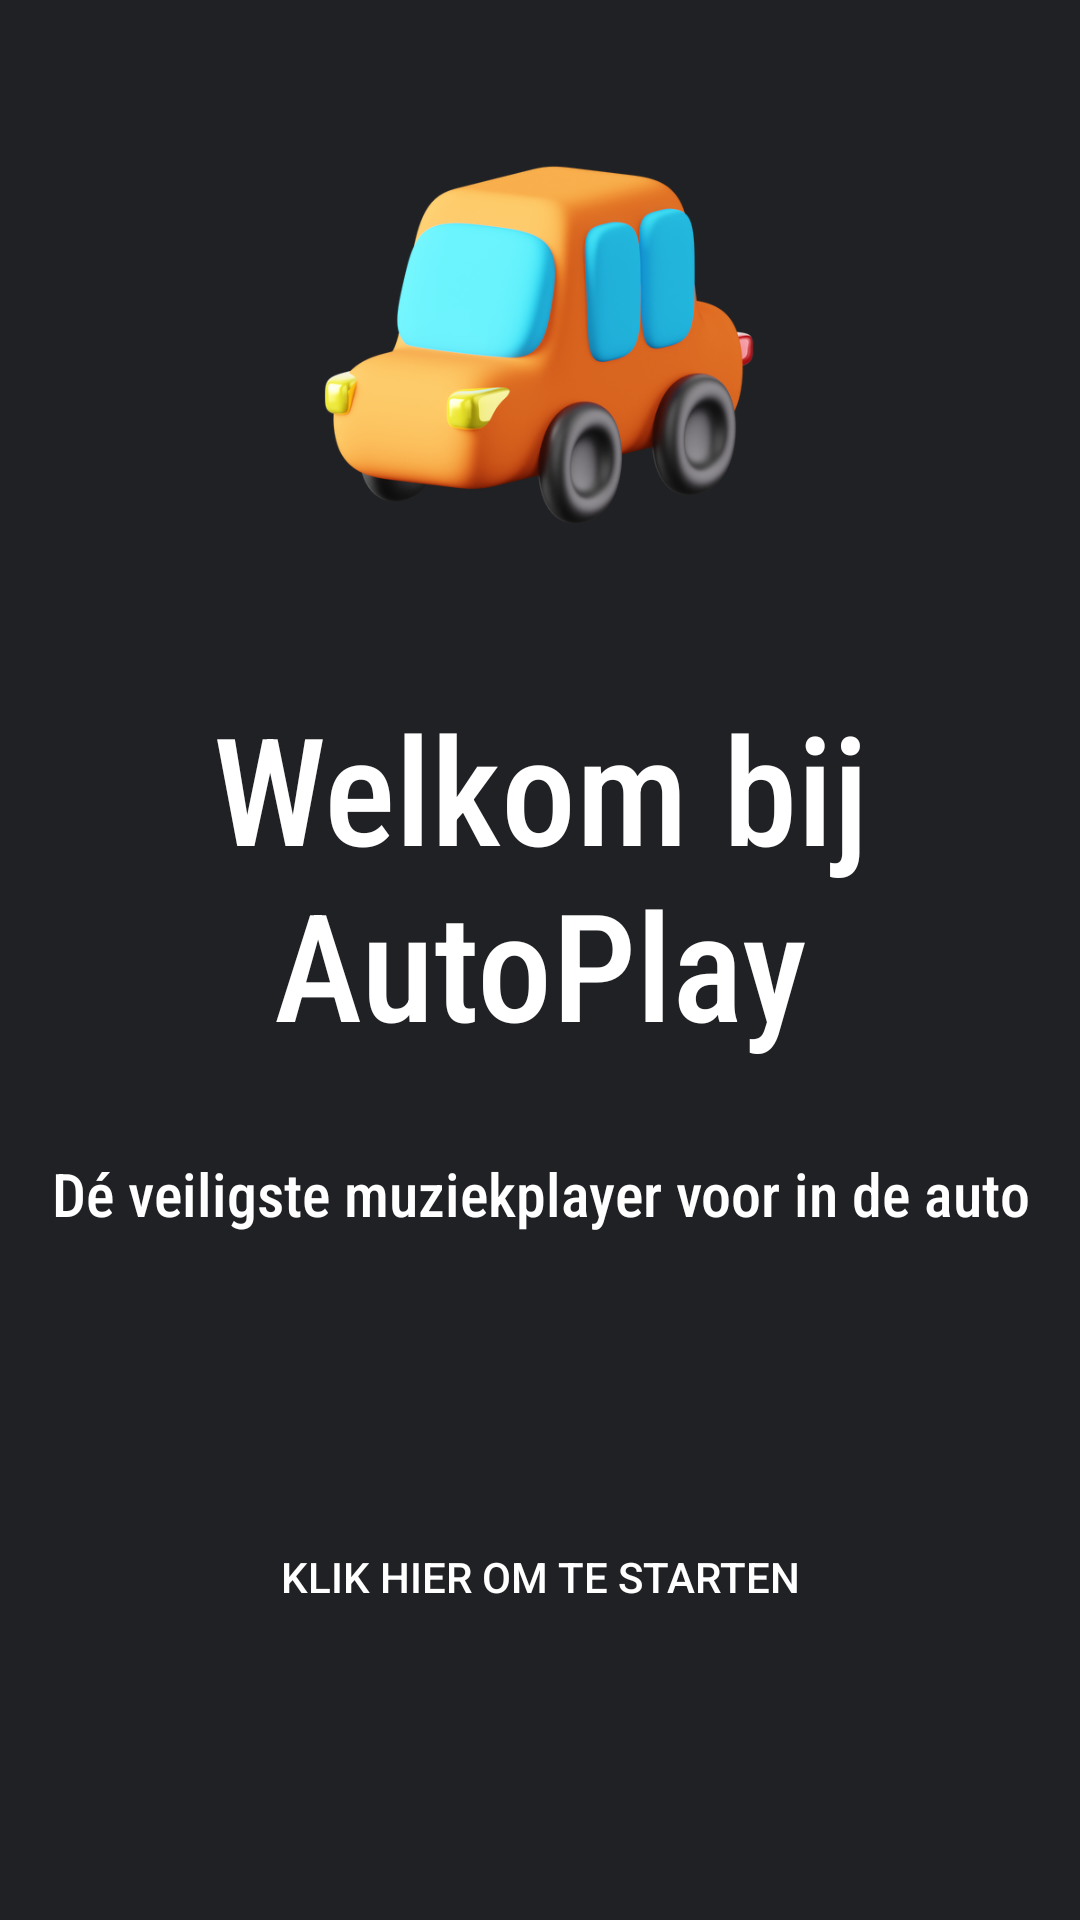

This screen was rendered from an Android layout file. Write that file and the resources it references.
<!-- AndroidManifest.xml: application theme Theme.AutoPlay -->
<!-- res/layout/activity_onboard_process.xml -->
<?xml version="1.0" encoding="utf-8"?>
<androidx.constraintlayout.widget.ConstraintLayout
    xmlns:app="http://schemas.android.com/apk/res-auto"
    xmlns:android="http://schemas.android.com/apk/res/android"
    xmlns:tools="http://schemas.android.com/tools"
    android:layout_width="match_parent"
    android:layout_height="match_parent"
    android:gravity="center"
    android:orientation="horizontal"
    android:background="#202124">

    <LinearLayout
        android:id="@+id/linearLayout"
        android:layout_width="wrap_content"
        android:layout_height="wrap_content"
        android:gravity="center"
        android:orientation="vertical"
        app:layout_constraintBottom_toBottomOf="parent"
        app:layout_constraintEnd_toEndOf="parent"
        app:layout_constraintStart_toStartOf="parent"
        app:layout_constraintTop_toTopOf="parent">

        <TextView
            android:id="@+id/onboardTitle"
            android:layout_width="wrap_content"
            android:layout_height="wrap_content"
            android:gravity="center"
            android:fontFamily="sans-serif-condensed-medium"
            android:text="@string/onboardTitle"
            android:textColor="#FFFF"
            android:textSize="50dp"
            app:layout_constraintBottom_toBottomOf="parent"
            app:layout_constraintEnd_toEndOf="parent"
            app:layout_constraintStart_toStartOf="parent"
            app:layout_constraintTop_toTopOf="parent" />

        <TextView
            android:id="@+id/onboardSubTitle"
            android:layout_width="wrap_content"
            android:layout_height="wrap_content"
            android:layout_marginTop="30dp"
            android:fontFamily="sans-serif-condensed-medium"
            android:gravity="center"
            android:text="@string/onboardSubTitle"
            android:textColor="#FFFF"
            android:textSize="20dp"
            app:layout_constraintBottom_toBottomOf="parent"
            app:layout_constraintEnd_toEndOf="parent"
            app:layout_constraintStart_toStartOf="parent"
            app:layout_constraintTop_toTopOf="parent" />
    </LinearLayout>

    <ImageView
        android:id="@+id/carImage"
        android:layout_width="150dp"
        android:layout_height="150dp"
        app:layout_constraintBottom_toTopOf="@+id/linearLayout"
        app:layout_constraintEnd_toEndOf="parent"
        app:layout_constraintStart_toStartOf="parent"
        app:layout_constraintTop_toTopOf="parent"
        app:srcCompat="@drawable/carauto2" />

    <androidx.appcompat.widget.AppCompatButton
        android:id="@+id/startOnboarding"
        android:layout_width="250dp"
        android:layout_height="wrap_content"
        android:text="@string/nextButtonText"
        android:background="@drawable/rounded_corner_with_color"
        android:textColor="#FFFF"
        android:onClick="startOnboarding"
        app:layout_constraintBottom_toBottomOf="parent"
        app:layout_constraintEnd_toEndOf="parent"
        app:layout_constraintStart_toStartOf="parent"
        app:layout_constraintTop_toBottomOf="@+id/linearLayout">

    </androidx.appcompat.widget.AppCompatButton>

</androidx.constraintlayout.widget.ConstraintLayout>
<!-- resources referenced by this layout -->
<resources>
  <!-- drawable carauto2: png bitmap (drawable, 184327 bytes) -->
  <string name="nextButtonText">Klik hier om te starten</string>
  <string name="onboardSubTitle">Dé veiligste muziekplayer voor in de auto</string>
  <string name="onboardTitle">Welkom bij AutoPlay</string>
  <style name="Theme.AutoPlay" parent="Base.Theme.AutoPlay" />
  <style name="Base.Theme.AutoPlay" parent="Theme.Material3.DayNight.NoActionBar">
  
          <item name="colorPrimary">@color/colorPrimary</item>
          <item name="colorPrimaryVariant">@color/colorPrimaryVariant</item>
          <item name="colorOnPrimary">@color/colorOnPrimary</item>
          <item name="colorSecondary">@color/colorSecondary</item>
          <item name="colorSecondaryVariant">@color/colorSecondaryVariant</item>
          <item name="colorOnSecondary">@color/colorOnSecondary</item>
          <item name="colorSurface">@color/colorSurface</item>
          <item name="colorOnSurface">@color/colorOnSurface</item>
          <item name="colorError">@color/colorError</item>
          <item name="colorOnError">@color/colorOnError</item>
  
          
          
      </style>
  <color name="colorPrimary">#202020</color>
  <color name="colorPrimaryVariant">#3700B3</color>
  <color name="colorOnPrimary">#FFFFFF</color>
  <color name="colorSecondary">#03DAC5</color>
  <color name="colorSecondaryVariant">#018786</color>
  <color name="colorOnSecondary">#000000</color>
  <color name="colorSurface">#FFFFFF</color>
  <color name="colorOnSurface">#000000</color>
  <color name="colorError">#B00020</color>
  <color name="colorOnError">#FFFFFF</color>
</resources>
